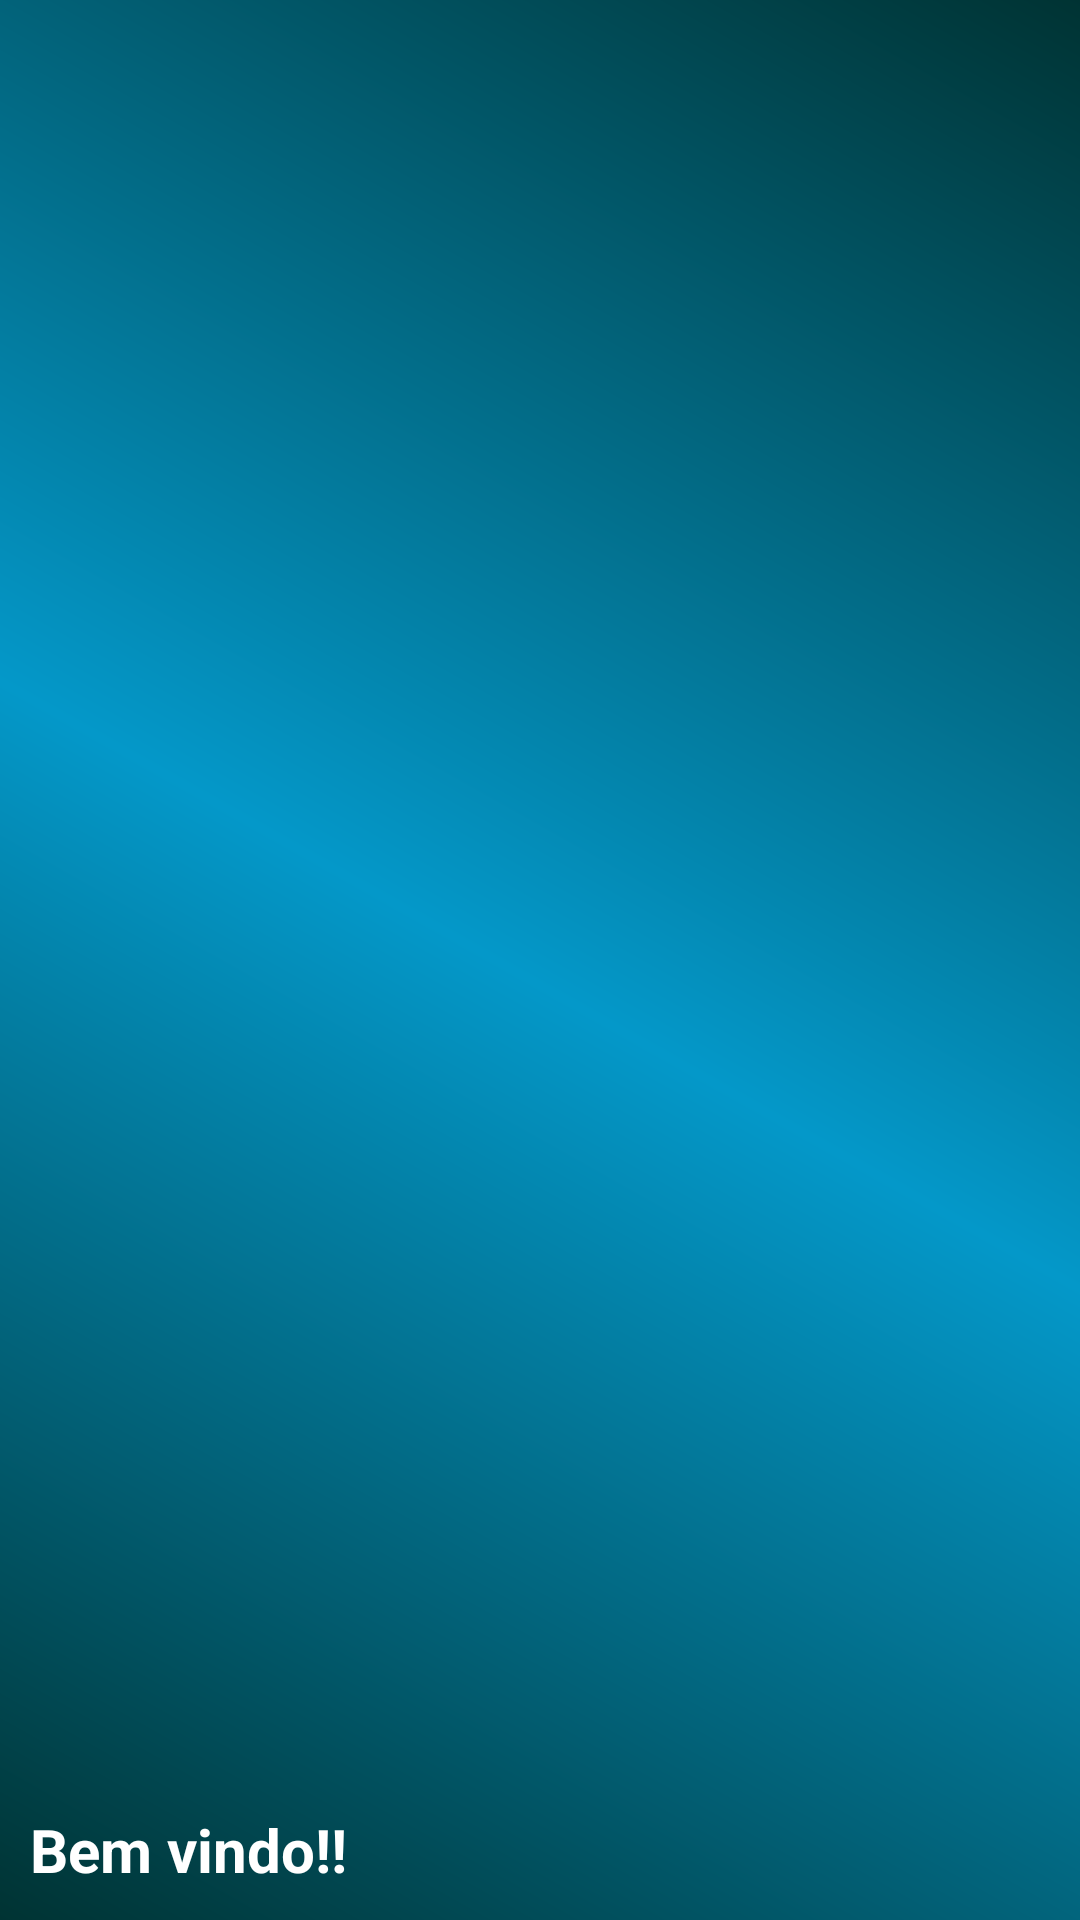

Write the Android layout XML for this screen, with the resource values it uses.
<!-- AndroidManifest.xml: application theme AppTheme -->
<!-- res/layout/drawer_header_logged.xml -->
<?xml version="1.0" encoding="utf-8"?>
<RelativeLayout xmlns:android="http://schemas.android.com/apk/res/android"
    android:layout_width="match_parent"
    android:layout_height="190dp"
    android:background="@drawable/header"
    android:paddingTop="26dp"
    android:paddingLeft="10dp"
    android:paddingBottom="10dp"
    android:orientation="vertical">

    <TextView
        android:id="@+id/logged_username"
        android:layout_width="wrap_content"
        android:layout_height="wrap_content"
        android:text="Bem vindo!!"
        android:textSize="20sp"
        android:textColor="@android:color/white"
        android:textStyle="bold"
        android:gravity="left"
        android:layout_alignParentBottom="true"/>

    <ImageView
        android:id="@+id/logged_avatar"
        android:layout_width="wrap_content"
        android:layout_height="wrap_content" />

</RelativeLayout>
<!-- resources referenced by this layout -->
<resources>
  <!-- drawable header: jpg bitmap (drawable, 37731 bytes) -->
</resources>
